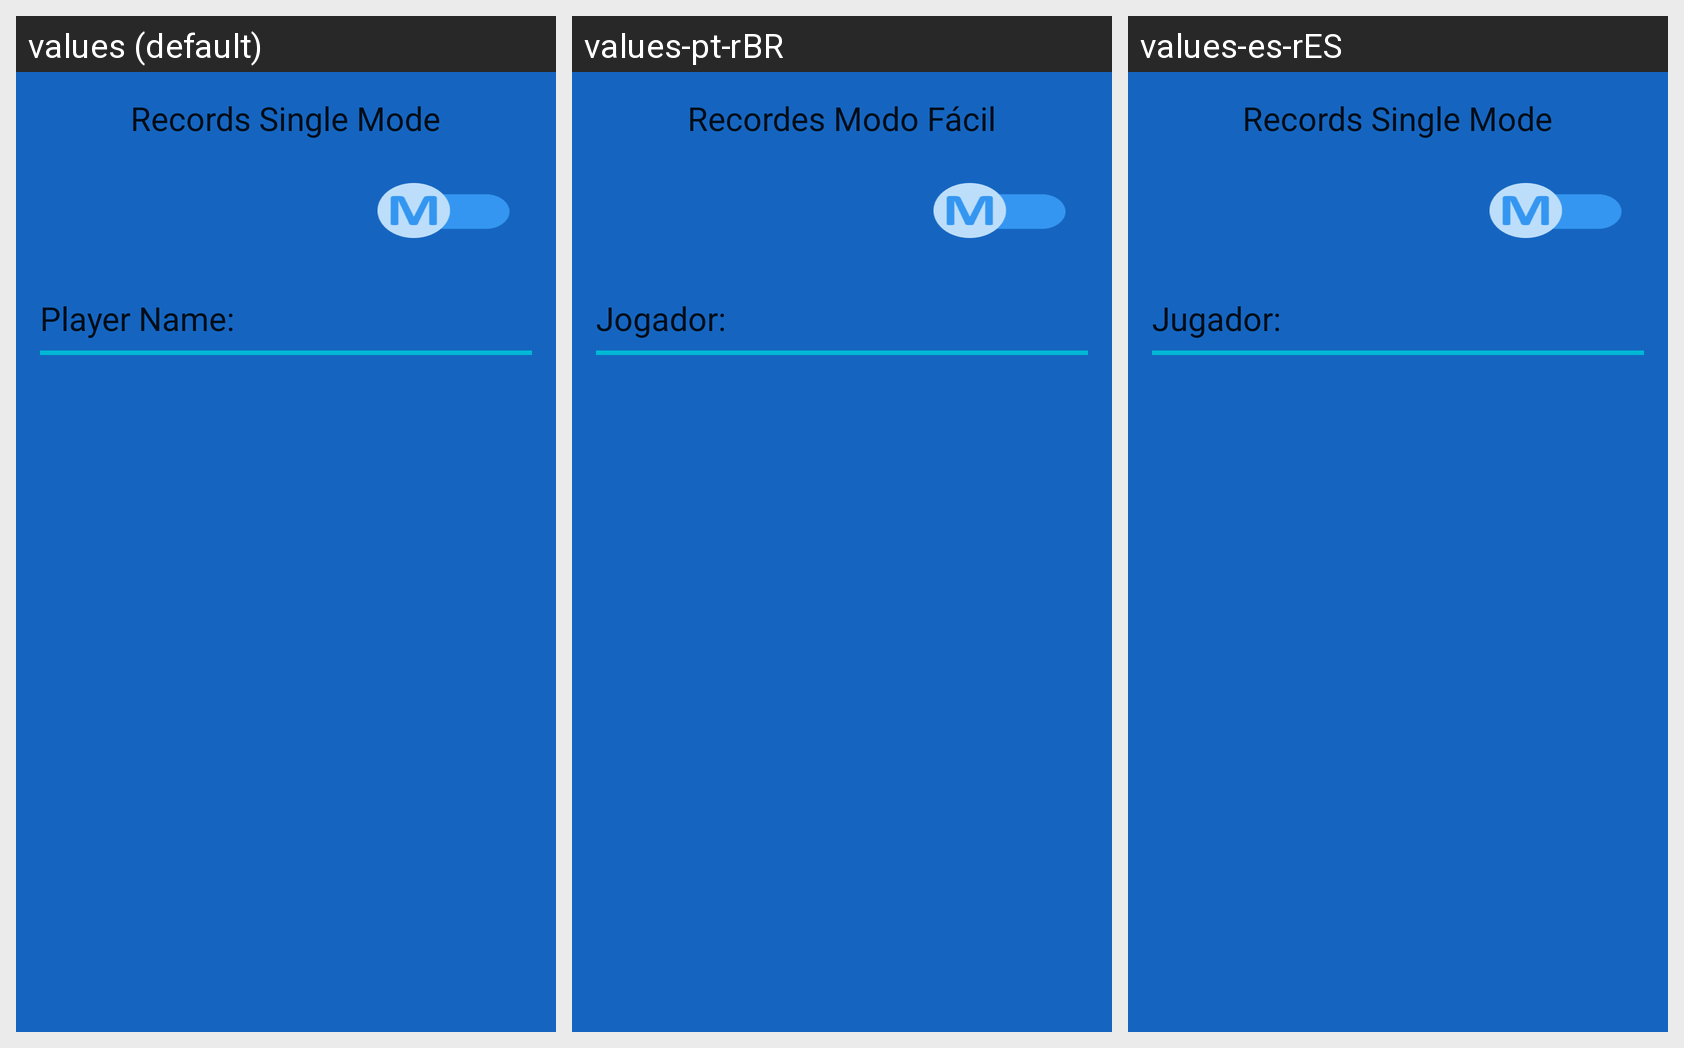

Locale-by-locale string values for the Android screen shown in this grid:
Android screen res/layout/fragment_list.xml rendered under 3 locales, left to right: values (default), values-pt-rBR, values-es-rES. Device: Nexus 5 (rendered at 1080×1920; each locale shown at half size, 540×960, under a caption strip naming it); theme Theme.MaterialComponents.DayNight.NoActionBar.
Strings drawn on this screen, with the default value and each locale's value (text and hints the layout hard-codes, and strings that could not be matched under every locale, appear in the picture but are not listed):

title_activity_single_score
  values: Records Single Mode
  values-pt-rBR: Recordes Modo Fácil
  values-es-rES: Records Single Mode  [not translated; the default value is used]

player_name
  values: Player Name:
  values-pt-rBR: Jogador:
  values-es-rES: Jugador:
